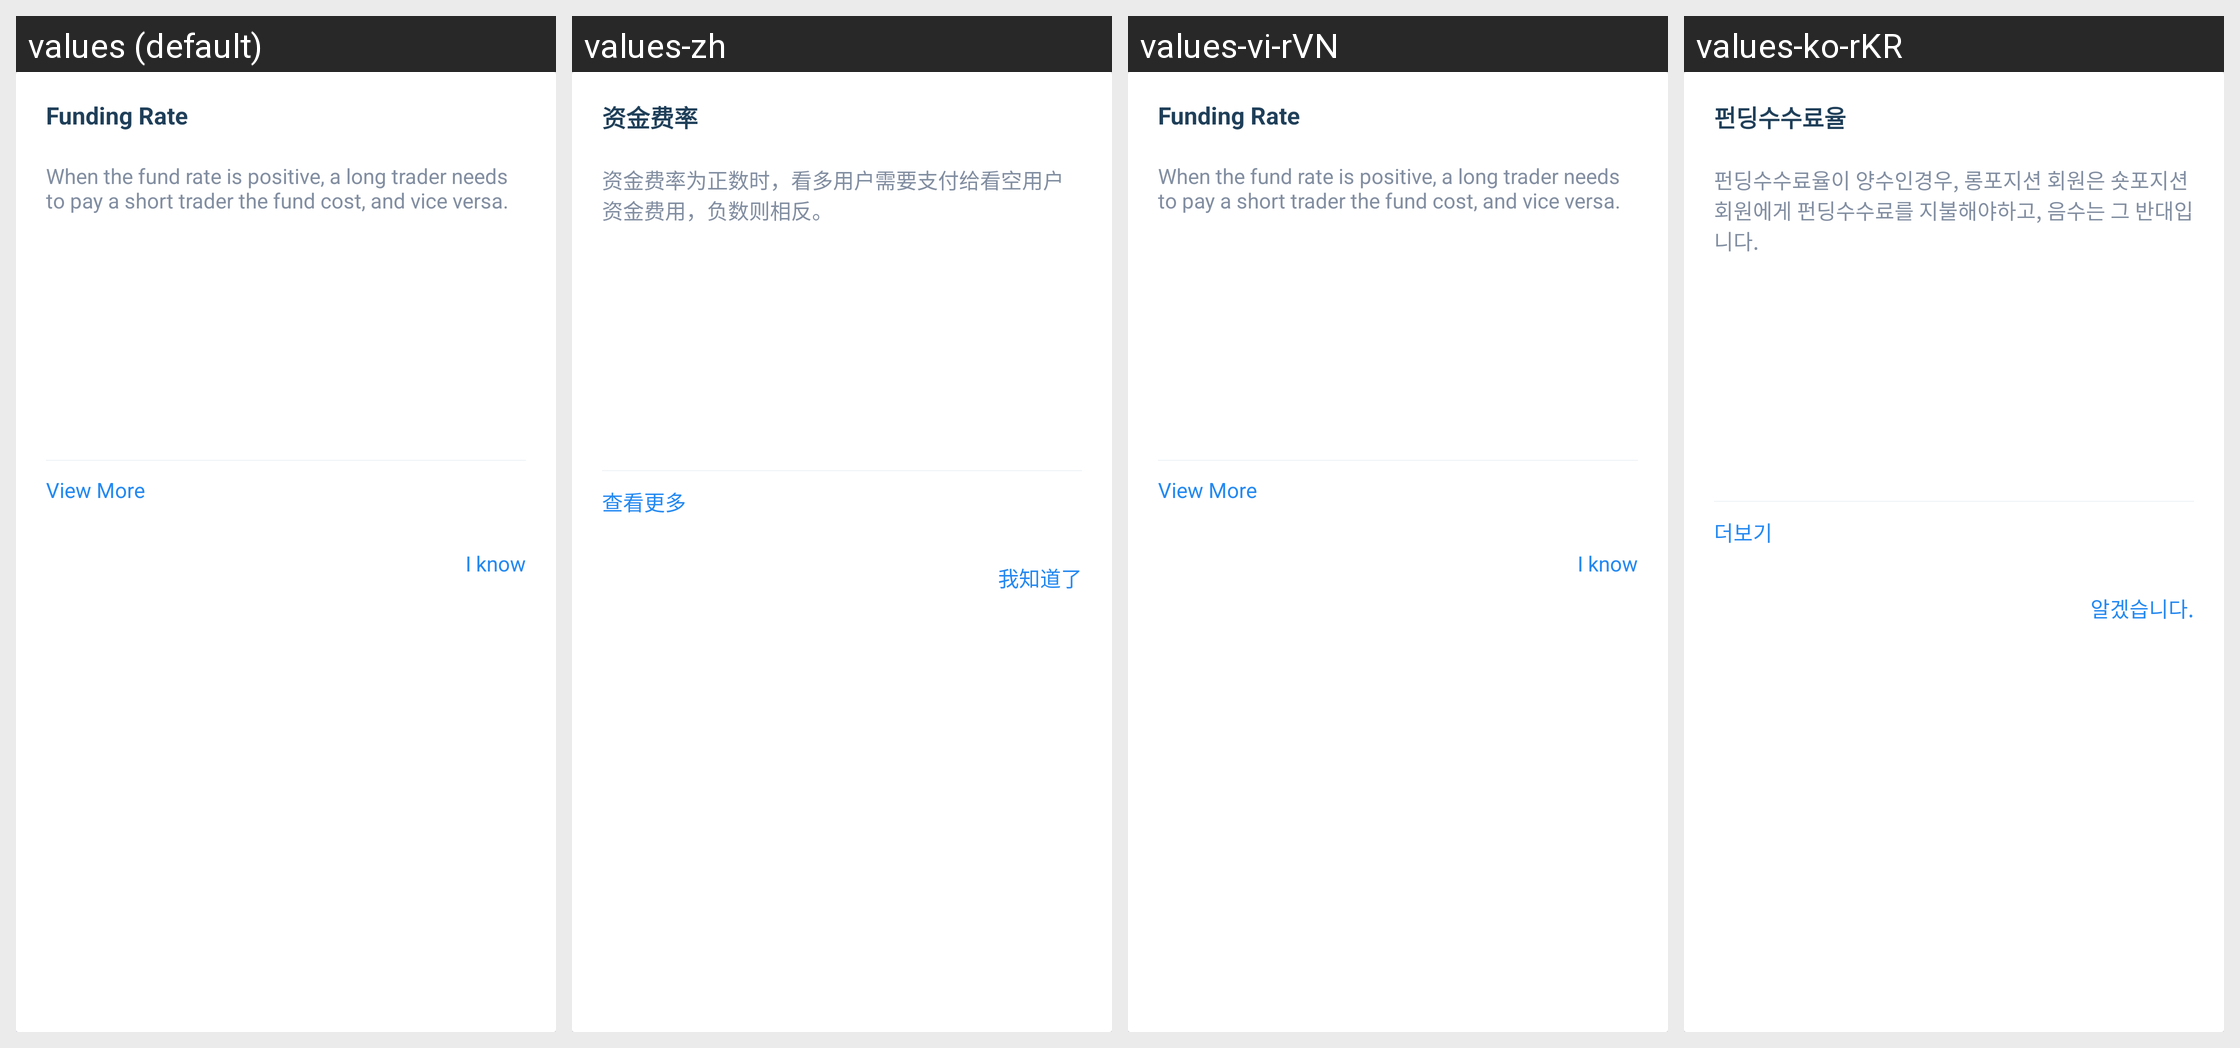

Strings drawn on this Android screen and how each of the app's shown locales translates them:
Android screen res/layout/sl_item_funds_rate_dialog.xml rendered under 4 locales, left to right: values (default), values-zh, values-vi-rVN, values-ko-rKR. Device: Nexus 5 (rendered at 1080×1920; each locale shown at half size, 540×960, under a caption strip naming it); theme AppTheme.
Other locales in the repository, not shown: values-es-rES, values-ja-rJP, values-zh-rTW.
Strings drawn on this screen, with the default value and each locale's value (text and hints the layout hard-codes, and strings that could not be matched under every locale, appear in the picture but are not listed):

sl_str_funds_rate
  values: Funding Rate
  values-zh: 资金费率
  values-vi-rVN: Funding Rate
  values-ko-rKR: 펀딩수수료율

sl_str_funds_rate_intro
  values: When the fund rate is positive, a long trader needs to pay a short trader the fund cost, and vice versa.
  values-zh: 资金费率为正数时，看多用户需要支付给看空用户资金费用，负数则相反。
  values-vi-rVN: When the fund rate is positive, a long trader needs to pay a short trader the fund cost, and vice versa.
  values-ko-rKR: 펀딩수수료율이 양수인경우, 롱포지션 회원은 숏포지션 회원에게 펀딩수수료를 지불해야하고, 음수는 그 반대입니다.

sl_str_learn_more
  values: View More
  values-zh: 查看更多
  values-vi-rVN: View More
  values-ko-rKR: 더보기

sl_str_isee
  values: I know
  values-zh: 我知道了
  values-vi-rVN: I know
  values-ko-rKR: 알겠습니다.
